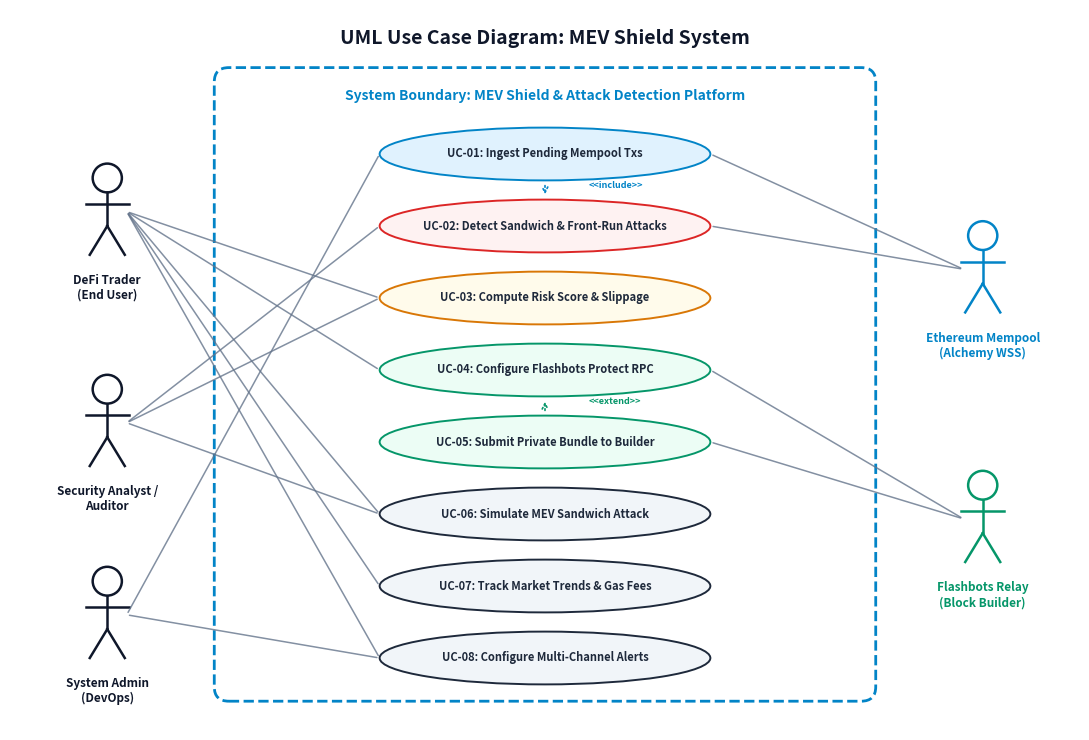
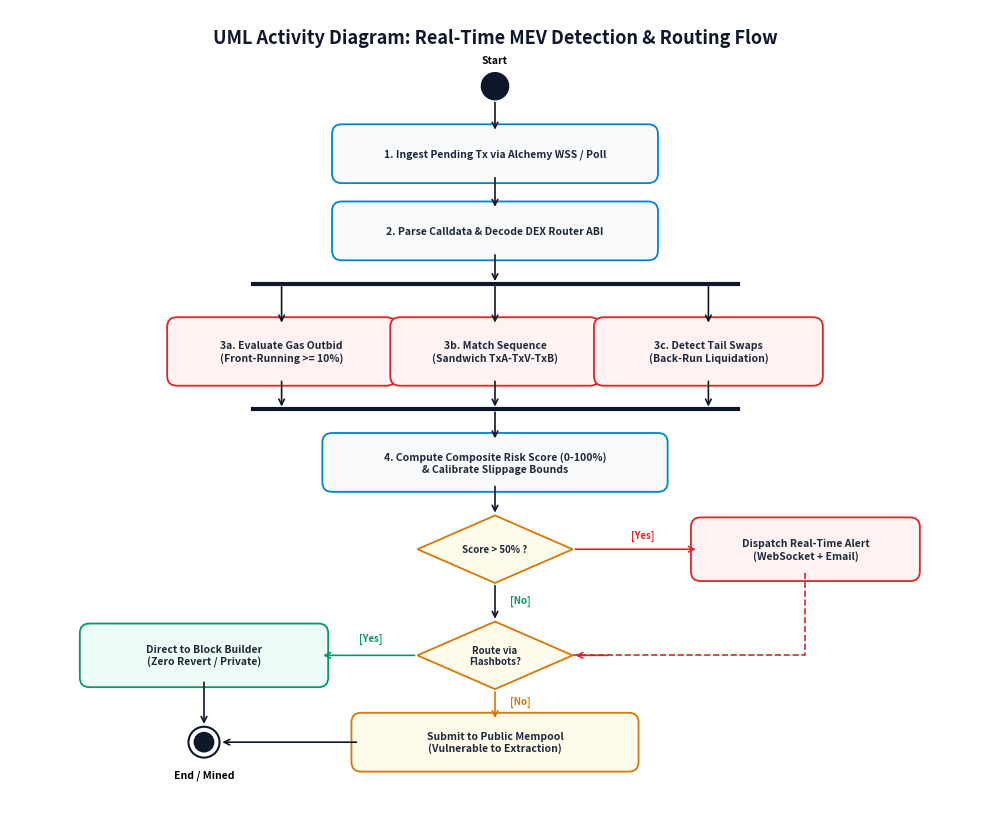
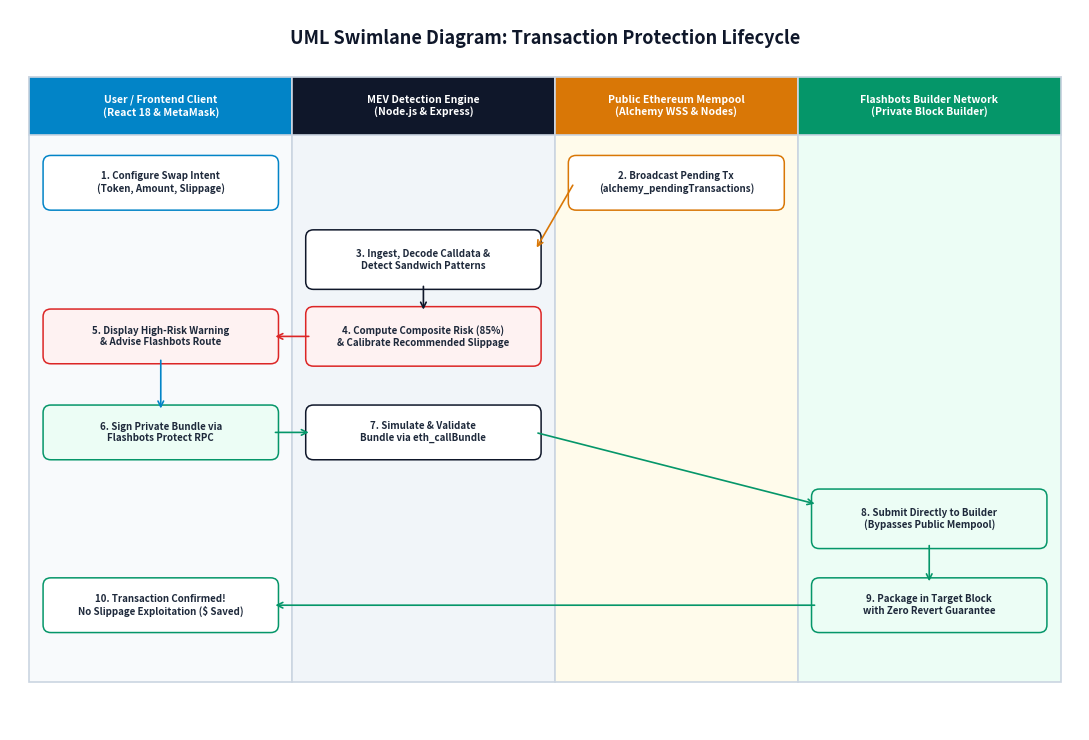
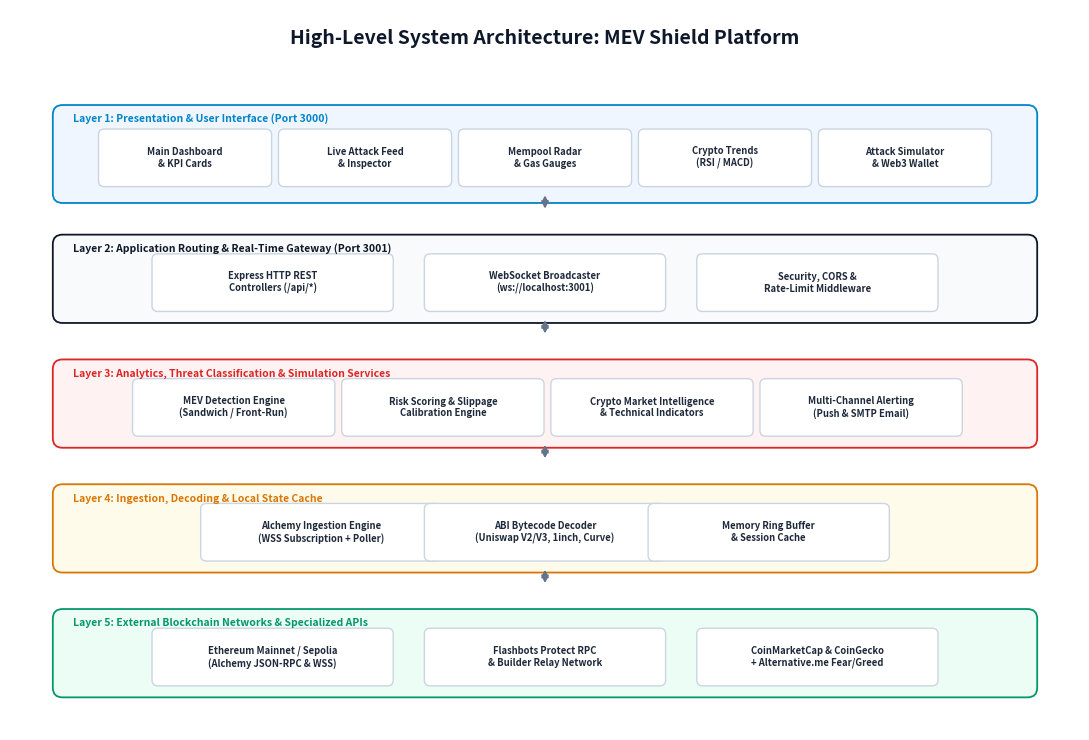

Recreate these plots in Python, in order.
"""
Generate High-Quality UML and System Architecture Diagrams for
Presidency University CSS2271 CA3 Mini Project Report: MEV Shield
"""

import os
import tempfile
os.environ['MPLCONFIGDIR'] = os.path.join(tempfile.gettempdir(), 'mpl')

import matplotlib
matplotlib.use('Agg')
import matplotlib.pyplot as plt
import matplotlib.patches as patches
from matplotlib.patches import FancyBboxPatch, Circle, Polygon, ConnectionPatch

os.makedirs('report_diagrams', exist_ok=True)

# Common Styling Constants
C_PRIMARY = '#0F172A'      # Deep Navy
C_SECONDARY = '#1E293B'    # Slate Dark
C_ACCENT = '#0284C7'       # Ocean Blue
C_ACCENT_LIGHT = '#E0F2FE' # Sky Light
C_GREEN = '#059669'        # Emerald Green
C_GREEN_LIGHT = '#ECFDF5'
C_AMBER = '#D97706'        # Amber
C_AMBER_LIGHT = '#FFFBEB'
C_RED = '#DC2626'          # Red
C_RED_LIGHT = '#FEF2F2'
C_BG = '#F8FAFC'           # Slate Light
C_BORDER = '#94A3B8'
C_TEXT = '#1E293B'


# ----------------------------------------------------------------------
# 1. USE CASE DIAGRAM
# ----------------------------------------------------------------------
def draw_use_case_diagram():
    fig, ax = plt.subplots(figsize=(11, 7.5), dpi=300)
    ax.set_xlim(0, 11)
    ax.set_ylim(0, 7.5)
    ax.axis('off')

    # Title
    ax.text(5.5, 7.2, "UML Use Case Diagram: MEV Shield System", 
            ha='center', va='center', fontsize=14, fontweight='bold', color=C_PRIMARY)
    
    # System Boundary Box
    system_box = FancyBboxPatch((2.2, 0.4), 6.6, 6.4, boxstyle="round,pad=0.1,rounding_size=0.15",
                                fc='#FFFFFF', ec=C_ACCENT, lw=2, linestyle='--')
    ax.add_patch(system_box)
    ax.text(5.5, 6.6, "System Boundary: MEV Shield & Attack Detection Platform", 
            ha='center', va='center', fontsize=10, fontweight='bold', color=C_ACCENT)

    # Helper function for Actor
    def draw_actor(x, y, label, role_color=C_PRIMARY):
        # Head
        circle = Circle((x, y + 0.35), 0.15, fc='#FFFFFF', ec=role_color, lw=1.8)
        ax.add_patch(circle)
        # Body
        ax.plot([x, x], [y + 0.2, y - 0.15], color=role_color, lw=1.8)
        # Arms
        ax.plot([x - 0.22, x + 0.22], [y + 0.08, y + 0.08], color=role_color, lw=1.8)
        # Legs
        ax.plot([x, x - 0.18], [y - 0.15, y - 0.45], color=role_color, lw=1.8)
        ax.plot([x, x + 0.18], [y - 0.15, y - 0.45], color=role_color, lw=1.8)
        # Label
        ax.text(x, y - 0.65, label, ha='center', va='top', fontsize=8.5, fontweight='bold', color=role_color)

    # Draw Primary Human Actors (Left)
    draw_actor(1.0, 5.4, "DeFi Trader\n(End User)", C_PRIMARY)
    draw_actor(1.0, 3.2, "Security Analyst /\nAuditor", C_PRIMARY)
    draw_actor(1.0, 1.2, "System Admin\n(DevOps)", C_PRIMARY)

    # Draw External Secondary System Actors (Right)
    draw_actor(10.0, 4.8, "Ethereum Mempool\n(Alchemy WSS)", C_ACCENT)
    draw_actor(10.0, 2.2, "Flashbots Relay\n(Block Builder)", C_GREEN)

    # Use Cases (Ellipses with text)
    use_cases = [
        ("UC-01: Ingest Pending Mempool Txs", 5.5, 6.0, C_ACCENT_LIGHT, C_ACCENT),
        ("UC-02: Detect Sandwich & Front-Run Attacks", 5.5, 5.25, C_RED_LIGHT, C_RED),
        ("UC-03: Compute Risk Score & Slippage", 5.5, 4.5, C_AMBER_LIGHT, C_AMBER),
        ("UC-04: Configure Flashbots Protect RPC", 5.5, 3.75, C_GREEN_LIGHT, C_GREEN),
        ("UC-05: Submit Private Bundle to Builder", 5.5, 3.0, C_GREEN_LIGHT, C_GREEN),
        ("UC-06: Simulate MEV Sandwich Attack", 5.5, 2.25, '#F1F5F9', C_SECONDARY),
        ("UC-07: Track Market Trends & Gas Fees", 5.5, 1.5, '#F1F5F9', C_SECONDARY),
        ("UC-08: Configure Multi-Channel Alerts", 5.5, 0.75, '#F1F5F9', C_SECONDARY),
    ]

    for label, x, y, fc, ec in use_cases:
        ellipse = patches.Ellipse((x, y), width=3.4, height=0.55, fc=fc, ec=ec, lw=1.4)
        ax.add_patch(ellipse)
        ax.text(x, y, label, ha='center', va='center', fontsize=8, fontweight='bold', color=C_TEXT)

    # Actor to Use Case Association Lines
    lines = [
        # Trader
        ((1.2, 5.4), (3.8, 4.5)),   # Compute Risk Score
        ((1.2, 5.4), (3.8, 3.75)),  # Configure Flashbots
        ((1.2, 5.4), (3.8, 2.25)),  # Simulate Attack
        ((1.2, 5.4), (3.8, 1.5)),   # Track Market Trends
        ((1.2, 5.4), (3.8, 0.75)),  # Configure Alerts
        # Analyst
        ((1.2, 3.2), (3.8, 5.25)),  # Detect Attacks
        ((1.2, 3.2), (3.8, 4.5)),   # Compute Risk
        ((1.2, 3.2), (3.8, 2.25)),  # Simulate Attack
        # Admin
        ((1.2, 1.2), (3.8, 6.0)),   # Ingest Txs
        ((1.2, 1.2), (3.8, 0.75)),  # Configure Alerts
        # External Systems (Right)
        ((9.8, 4.8), (7.2, 6.0)),   # Mempool to Ingest
        ((9.8, 4.8), (7.2, 5.25)),  # Mempool to Detect
        ((9.8, 2.2), (7.2, 3.75)),  # Flashbots to RPC
        ((9.8, 2.2), (7.2, 3.0)),   # Flashbots to Submit
    ]

    for start, end in lines:
        ax.annotate("", xy=end, xytext=start,
                    arrowprops=dict(arrowstyle="-", color='#64748B', lw=1.1, alpha=0.8))

    # <<include>> and <<extend>> relationships
    # UC-02 includes UC-01
    ax.annotate("", xy=(5.5, 5.55), xytext=(5.5, 5.7),
                arrowprops=dict(arrowstyle="->", color=C_ACCENT, lw=1.2, linestyle=':'))
    ax.text(5.95, 5.65, "<<include>>", fontsize=6.5, color=C_ACCENT, fontweight='bold')

    # UC-05 extends UC-04
    ax.annotate("", xy=(5.5, 3.45), xytext=(5.5, 3.3),
                arrowprops=dict(arrowstyle="->", color=C_GREEN, lw=1.2, linestyle=':'))
    ax.text(5.95, 3.4, "<<extend>>", fontsize=6.5, color=C_GREEN, fontweight='bold')

    plt.tight_layout()
    plt.savefig('report_diagrams/use_case_diagram.png', bbox_inches='tight')
    plt.close()
    print("Generated: report_diagrams/use_case_diagram.png")


# ----------------------------------------------------------------------
# 2. ACTIVITY DIAGRAM
# ----------------------------------------------------------------------
def draw_activity_diagram():
    fig, ax = plt.subplots(figsize=(10, 8.5), dpi=300)
    ax.set_xlim(0, 10)
    ax.set_ylim(0, 8.5)
    ax.axis('off')

    ax.text(5.0, 8.2, "UML Activity Diagram: Real-Time MEV Detection & Routing Flow", 
            ha='center', va='center', fontsize=13, fontweight='bold', color=C_PRIMARY)

    # Initial State (Solid Circle)
    init_circle = Circle((5.0, 7.7), 0.14, fc=C_PRIMARY, ec=C_PRIMARY)
    ax.add_patch(init_circle)
    ax.text(5.0, 7.92, "Start", ha='center', va='bottom', fontsize=7.5, fontweight='bold')

    # Helper for Action Node
    def draw_action(x, y, w, h, text, fc='#FFFFFF', ec=C_ACCENT):
        box = FancyBboxPatch((x - w/2, y - h/2), w, h, boxstyle="round,pad=0.08,rounding_size=0.1",
                             fc=fc, ec=ec, lw=1.3)
        ax.add_patch(box)
        ax.text(x, y, text, ha='center', va='center', fontsize=7.5, fontweight='bold', color=C_TEXT)

    # Helper for Decision Diamond
    def draw_decision(x, y, text):
        poly = Polygon([[x, y + 0.35], [x + 0.8, y], [x, y - 0.35], [x - 0.8, y]],
                       fc=C_AMBER_LIGHT, ec=C_AMBER, lw=1.3)
        ax.add_patch(poly)
        ax.text(x, y, text, ha='center', va='center', fontsize=7, fontweight='bold', color=C_TEXT)

    # Flow sequence
    # 1. Listen to Mempool
    draw_action(5.0, 7.0, 3.2, 0.45, "1. Ingest Pending Tx via Alchemy WSS / Poll", C_BG, C_ACCENT)
    ax.annotate("", xy=(5.0, 7.22), xytext=(5.0, 7.56),
                arrowprops=dict(arrowstyle="->", color=C_PRIMARY, lw=1.2))

    # 2. ABI Bytecode Decoding
    draw_action(5.0, 6.2, 3.2, 0.45, "2. Parse Calldata & Decode DEX Router ABI", C_BG, C_ACCENT)
    ax.annotate("", xy=(5.0, 6.42), xytext=(5.0, 6.78),
                arrowprops=dict(arrowstyle="->", color=C_PRIMARY, lw=1.2))

    # Fork Bar (Horizontal line)
    ax.plot([2.5, 7.5], [5.65, 5.65], color=C_PRIMARY, lw=3)
    ax.annotate("", xy=(5.0, 5.65), xytext=(5.0, 5.98),
                arrowprops=dict(arrowstyle="->", color=C_PRIMARY, lw=1.2))

    # 3 Parallel heuristic checks
    draw_action(2.8, 4.95, 2.2, 0.55, "3a. Evaluate Gas Outbid\n(Front-Running >= 10%)", C_RED_LIGHT, C_RED)
    draw_action(5.0, 4.95, 2.0, 0.55, "3b. Match Sequence\n(Sandwich TxA-TxV-TxB)", C_RED_LIGHT, C_RED)
    draw_action(7.2, 4.95, 2.2, 0.55, "3c. Detect Tail Swaps\n(Back-Run Liquidation)", C_RED_LIGHT, C_RED)

    ax.annotate("", xy=(2.8, 5.22), xytext=(2.8, 5.65), arrowprops=dict(arrowstyle="->", color=C_PRIMARY, lw=1.2))
    ax.annotate("", xy=(5.0, 5.22), xytext=(5.0, 5.65), arrowprops=dict(arrowstyle="->", color=C_PRIMARY, lw=1.2))
    ax.annotate("", xy=(7.2, 5.22), xytext=(7.2, 5.65), arrowprops=dict(arrowstyle="->", color=C_PRIMARY, lw=1.2))

    # Join Bar
    ax.plot([2.5, 7.5], [4.35, 4.35], color=C_PRIMARY, lw=3)
    ax.annotate("", xy=(2.8, 4.35), xytext=(2.8, 4.67), arrowprops=dict(arrowstyle="->", color=C_PRIMARY, lw=1.2))
    ax.annotate("", xy=(5.0, 4.35), xytext=(5.0, 4.67), arrowprops=dict(arrowstyle="->", color=C_PRIMARY, lw=1.2))
    ax.annotate("", xy=(7.2, 4.35), xytext=(7.2, 4.67), arrowprops=dict(arrowstyle="->", color=C_PRIMARY, lw=1.2))

    # 4. Compute Composite Risk Score & Dynamic Slippage
    draw_action(5.0, 3.8, 3.4, 0.45, "4. Compute Composite Risk Score (0-100%)\n& Calibrate Slippage Bounds", C_BG, C_ACCENT)
    ax.annotate("", xy=(5.0, 4.02), xytext=(5.0, 4.35), arrowprops=dict(arrowstyle="->", color=C_PRIMARY, lw=1.2))

    # Decision 1: High Risk?
    draw_decision(5.0, 2.9, "Score > 50% ?")
    ax.annotate("", xy=(5.0, 3.25), xytext=(5.0, 3.58), arrowprops=dict(arrowstyle="->", color=C_PRIMARY, lw=1.2))

    # Alert Branch (Yes - Right)
    draw_action(8.2, 2.9, 2.2, 0.5, "Dispatch Real-Time Alert\n(WebSocket + Email)", C_RED_LIGHT, C_RED)
    ax.annotate("", xy=(7.1, 2.9), xytext=(5.8, 2.9), arrowprops=dict(arrowstyle="->", color=C_RED, lw=1.2))
    ax.text(6.4, 3.02, "[Yes]", fontsize=7, fontweight='bold', color=C_RED)

    # Normal Flow (No - Down)
    ax.text(5.15, 2.35, "[No]", fontsize=7, fontweight='bold', color=C_GREEN)
    
    # Decision 2: User Action / Route Choice
    draw_decision(5.0, 1.8, "Route via\nFlashbots?")
    ax.annotate("", xy=(5.0, 2.15), xytext=(5.0, 2.55), arrowprops=dict(arrowstyle="->", color=C_PRIMARY, lw=1.2))
    # From alert back into routing decision
    ax.plot([8.2, 8.2, 5.8], [2.65, 1.8, 1.8], color=C_RED, lw=1.2, linestyle='--')
    ax.annotate("", xy=(5.8, 1.8), xytext=(6.2, 1.8), arrowprops=dict(arrowstyle="->", color=C_RED, lw=1.2))

    # Flashbots Route (Yes - Left)
    draw_action(2.0, 1.8, 2.4, 0.5, "Direct to Block Builder\n(Zero Revert / Private)", C_GREEN_LIGHT, C_GREEN)
    ax.annotate("", xy=(3.2, 1.8), xytext=(4.2, 1.8), arrowprops=dict(arrowstyle="->", color=C_GREEN, lw=1.2))
    ax.text(3.6, 1.95, "[Yes]", fontsize=7, fontweight='bold', color=C_GREEN)

    # Public Mempool (No - Down)
    draw_action(5.0, 0.9, 2.8, 0.45, "Submit to Public Mempool\n(Vulnerable to Extraction)", C_AMBER_LIGHT, C_AMBER)
    ax.annotate("", xy=(5.0, 1.12), xytext=(5.0, 1.45), arrowprops=dict(arrowstyle="->", color=C_AMBER, lw=1.2))
    ax.text(5.15, 1.3, "[No]", fontsize=7, fontweight='bold', color=C_AMBER)

    # End State
    # Final circle with ring
    final_outer = Circle((2.0, 0.9), 0.16, fc='#FFFFFF', ec=C_PRIMARY, lw=1.5)
    final_inner = Circle((2.0, 0.9), 0.10, fc=C_PRIMARY, ec=C_PRIMARY)
    ax.add_patch(final_outer)
    ax.add_patch(final_inner)
    ax.text(2.0, 0.62, "End / Mined", ha='center', va='top', fontsize=7.5, fontweight='bold')
    ax.annotate("", xy=(2.0, 1.06), xytext=(2.0, 1.55), arrowprops=dict(arrowstyle="->", color=C_PRIMARY, lw=1.2))
    ax.annotate("", xy=(2.16, 0.9), xytext=(3.6, 0.9), arrowprops=dict(arrowstyle="->", color=C_PRIMARY, lw=1.2))

    plt.tight_layout()
    plt.savefig('report_diagrams/activity_diagram.png', bbox_inches='tight')
    plt.close()
    print("Generated: report_diagrams/activity_diagram.png")


# ----------------------------------------------------------------------
# 3. SWIMLANE DIAGRAM
# ----------------------------------------------------------------------
def draw_swimlane_diagram():
    fig, ax = plt.subplots(figsize=(11, 7.5), dpi=300)
    ax.set_xlim(0, 11)
    ax.set_ylim(0, 7.5)
    ax.axis('off')

    ax.text(5.5, 7.2, "UML Swimlane Diagram: Transaction Protection Lifecycle", 
            ha='center', va='center', fontsize=13, fontweight='bold', color=C_PRIMARY)

    # 4 Swimlanes
    lanes = [
        ("User / Frontend Client\n(React 18 & MetaMask)", 0.2, 2.7, '#F8FAFC', C_ACCENT),
        ("MEV Detection Engine\n(Node.js & Express)", 2.9, 2.7, '#F1F5F9', C_PRIMARY),
        ("Public Ethereum Mempool\n(Alchemy WSS & Nodes)", 5.6, 2.5, '#FFFBEB', C_AMBER),
        ("Flashbots Builder Network\n(Private Block Builder)", 8.1, 2.7, '#ECFDF5', C_GREEN)
    ]

    for title, x, w, fc, tc in lanes:
        # Lane box
        lane_box = FancyBboxPatch((x, 0.5), w, 6.3, boxstyle="square,pad=0", fc=fc, ec='#CBD5E1', lw=1.2)
        ax.add_patch(lane_box)
        # Header box
        header_box = FancyBboxPatch((x, 6.2), w, 0.6, boxstyle="square,pad=0", fc=tc, ec='#CBD5E1', lw=1.2)
        ax.add_patch(header_box)
        ax.text(x + w/2, 6.5, title, ha='center', va='center', fontsize=7.5, fontweight='bold', color='#FFFFFF')

    # Helper for swimlane action node
    def draw_node(x, y, w, h, text, fc='#FFFFFF', ec=C_ACCENT):
        box = FancyBboxPatch((x - w/2, y - h/2), w, h, boxstyle="round,pad=0.06,rounding_size=0.08",
                             fc=fc, ec=ec, lw=1.1)
        ax.add_patch(box)
        ax.text(x, y, text, ha='center', va='center', fontsize=7, fontweight='bold', color=C_TEXT)

    # 1. User configures swap intent on Client UI
    draw_node(1.55, 5.7, 2.3, 0.45, "1. Configure Swap Intent\n(Token, Amount, Slippage)", '#FFFFFF', C_ACCENT)

    # 2. Alchemy streaming pending swaps
    draw_node(6.85, 5.7, 2.1, 0.45, "2. Broadcast Pending Tx\n(alchemy_pendingTransactions)", '#FFFFFF', C_AMBER)

    # 3. Detection Engine ingests & calculates risk
    draw_node(4.25, 4.9, 2.3, 0.5, "3. Ingest, Decode Calldata &\nDetect Sandwich Patterns", '#FFFFFF', C_PRIMARY)

    # 4. Engine evaluates high risk & calculates safe slippage
    draw_node(4.25, 4.1, 2.3, 0.5, "4. Compute Composite Risk (85%)\n& Calibrate Recommended Slippage", C_RED_LIGHT, C_RED)

    # 5. Alert pushed to Client UI
    draw_node(1.55, 4.1, 2.3, 0.45, "5. Display High-Risk Warning\n& Advise Flashbots Route", C_RED_LIGHT, C_RED)

    # 6. User chooses 1-Click Flashbots Protect
    draw_node(1.55, 3.1, 2.3, 0.45, "6. Sign Private Bundle via\nFlashbots Protect RPC", C_GREEN_LIGHT, C_GREEN)

    # 7. Engine packages & verifies bundle
    draw_node(4.25, 3.1, 2.3, 0.45, "7. Simulate & Validate\nBundle via eth_callBundle", '#FFFFFF', C_PRIMARY)

    # 8. Flashbots Relay receives bundle
    draw_node(9.45, 2.2, 2.3, 0.5, "8. Submit Directly to Builder\n(Bypasses Public Mempool)", C_GREEN_LIGHT, C_GREEN)

    # 9. Builder seals block
    draw_node(9.45, 1.3, 2.3, 0.45, "9. Package in Target Block\nwith Zero Revert Guarantee", C_GREEN_LIGHT, C_GREEN)

    # 10. Mined & Confirmed on UI
    draw_node(1.55, 1.3, 2.3, 0.45, "10. Transaction Confirmed!\nNo Slippage Exploitation ($ Saved)", '#FFFFFF', C_GREEN)

    # Directed Connectors between Swimlanes
    def connect_pts(p1, p2, col=C_PRIMARY, ls='-'):
        ax.annotate("", xy=p2, xytext=p1,
                    arrowprops=dict(arrowstyle="->", color=col, lw=1.2, linestyle=ls))

    # Connect 2 -> 3
    connect_pts((5.8, 5.7), (5.4, 5.0), C_AMBER)
    # Connect 3 -> 4
    connect_pts((4.25, 4.65), (4.25, 4.35), C_PRIMARY)
    # Connect 4 -> 5
    connect_pts((3.1, 4.1), (2.7, 4.1), C_RED)
    # Connect 5 -> 6
    connect_pts((1.55, 3.88), (1.55, 3.32), C_ACCENT)
    # Connect 6 -> 7
    connect_pts((2.7, 3.1), (3.1, 3.1), C_GREEN)
    # Connect 7 -> 8
    connect_pts((5.4, 3.1), (8.3, 2.35), C_GREEN)
    # Connect 8 -> 9
    connect_pts((9.45, 1.95), (9.45, 1.52), C_GREEN)
    # Connect 9 -> 10
    connect_pts((8.3, 1.3), (2.7, 1.3), C_GREEN)

    plt.tight_layout()
    plt.savefig('report_diagrams/swimlane_diagram.png', bbox_inches='tight')
    plt.close()
    print("Generated: report_diagrams/swimlane_diagram.png")


# ----------------------------------------------------------------------
# 4. SYSTEM ARCHITECTURE DIAGRAM
# ----------------------------------------------------------------------
def draw_system_architecture_diagram():
    fig, ax = plt.subplots(figsize=(11, 7.5), dpi=300)
    ax.set_xlim(0, 11)
    ax.set_ylim(0, 7.5)
    ax.axis('off')

    ax.text(5.5, 7.2, "High-Level System Architecture: MEV Shield Platform", 
            ha='center', va='center', fontsize=14, fontweight='bold', color=C_PRIMARY)

    # 5 Major Architectural Layers
    layers = [
        ("Layer 1: Presentation & User Interface (Port 3000)", 6.0, 0.9, '#EFF6FF', C_ACCENT, [
            ("Main Dashboard\n& KPI Cards", 1.8),
            ("Live Attack Feed\n& Inspector", 3.65),
            ("Mempool Radar\n& Gas Gauges", 5.5),
            ("Crypto Trends\n(RSI / MACD)", 7.35),
            ("Attack Simulator\n& Web3 Wallet", 9.2)
        ]),
        ("Layer 2: Application Routing & Real-Time Gateway (Port 3001)", 4.7, 0.8, '#F8FAFC', C_PRIMARY, [
            ("Express HTTP REST\nControllers (/api/*)", 2.7),
            ("WebSocket Broadcaster\n(ws://localhost:3001)", 5.5),
            ("Security, CORS &\nRate-Limit Middleware", 8.3)
        ]),
        ("Layer 3: Analytics, Threat Classification & Simulation Services", 3.4, 0.8, '#FEF2F2', C_RED, [
            ("MEV Detection Engine\n(Sandwich / Front-Run)", 2.3),
            ("Risk Scoring & Slippage\nCalibration Engine", 4.45),
            ("Crypto Market Intelligence\n& Technical Indicators", 6.6),
            ("Multi-Channel Alerting\n(Push & SMTP Email)", 8.75)
        ]),
        ("Layer 4: Ingestion, Decoding & Local State Cache", 2.1, 0.8, '#FFFBEB', C_AMBER, [
            ("Alchemy Ingestion Engine\n(WSS Subscription + Poller)", 3.2),
            ("ABI Bytecode Decoder\n(Uniswap V2/V3, 1inch, Curve)", 5.5),
            ("Memory Ring Buffer\n& Session Cache", 7.8)
        ]),
        ("Layer 5: External Blockchain Networks & Specialized APIs", 0.8, 0.8, '#ECFDF5', C_GREEN, [
            ("Ethereum Mainnet / Sepolia\n(Alchemy JSON-RPC & WSS)", 2.7),
            ("Flashbots Protect RPC\n& Builder Relay Network", 5.5),
            ("CoinMarketCap & CoinGecko\n+ Alternative.me Fear/Greed", 8.3)
        ])
    ]

    for title, y_center, h, bg, border_col, components in layers:
        # Layer Container
        box = FancyBboxPatch((0.5, y_center - h/2), 10.0, h, boxstyle="round,pad=0.06,rounding_size=0.1",
                             fc=bg, ec=border_col, lw=1.3)
        ax.add_patch(box)
        # Layer Header Label
        ax.text(0.65, y_center + h/2 - 0.12, title, fontsize=7.5, fontweight='bold', color=border_col)

        # Components inside layer
        w_comp = 1.7 if len(components) == 5 else (2.4 if len(components) == 3 else 2.0)
        h_comp = 0.52
        for comp_name, cx in components:
            c_box = FancyBboxPatch((cx - w_comp/2, y_center - h_comp/2 - 0.04), w_comp, h_comp,
                                  boxstyle="round,pad=0.04,rounding_size=0.06",
                                  fc='#FFFFFF', ec='#CBD5E1', lw=1.0)
            ax.add_patch(c_box)
            ax.text(cx, y_center - 0.04, comp_name, ha='center', va='center', fontsize=6.8, fontweight='bold', color=C_TEXT)

    # Inter-layer communication arrows
    for y_top in [5.55, 4.25, 2.95, 1.65]:
        ax.annotate("", xy=(5.5, y_top - 0.15), xytext=(5.5, y_top + 0.05),
                    arrowprops=dict(arrowstyle="<->", color='#64748B', lw=1.5))

    plt.tight_layout()
    plt.savefig('report_diagrams/system_architecture_diagram.png', bbox_inches='tight')
    plt.close()
    print("Generated: report_diagrams/system_architecture_diagram.png")


if __name__ == "__main__":
    draw_use_case_diagram()
    draw_activity_diagram()
    draw_swimlane_diagram()
    draw_system_architecture_diagram()
    print("All 4 report diagrams generated successfully in 'report_diagrams/' directory!")
